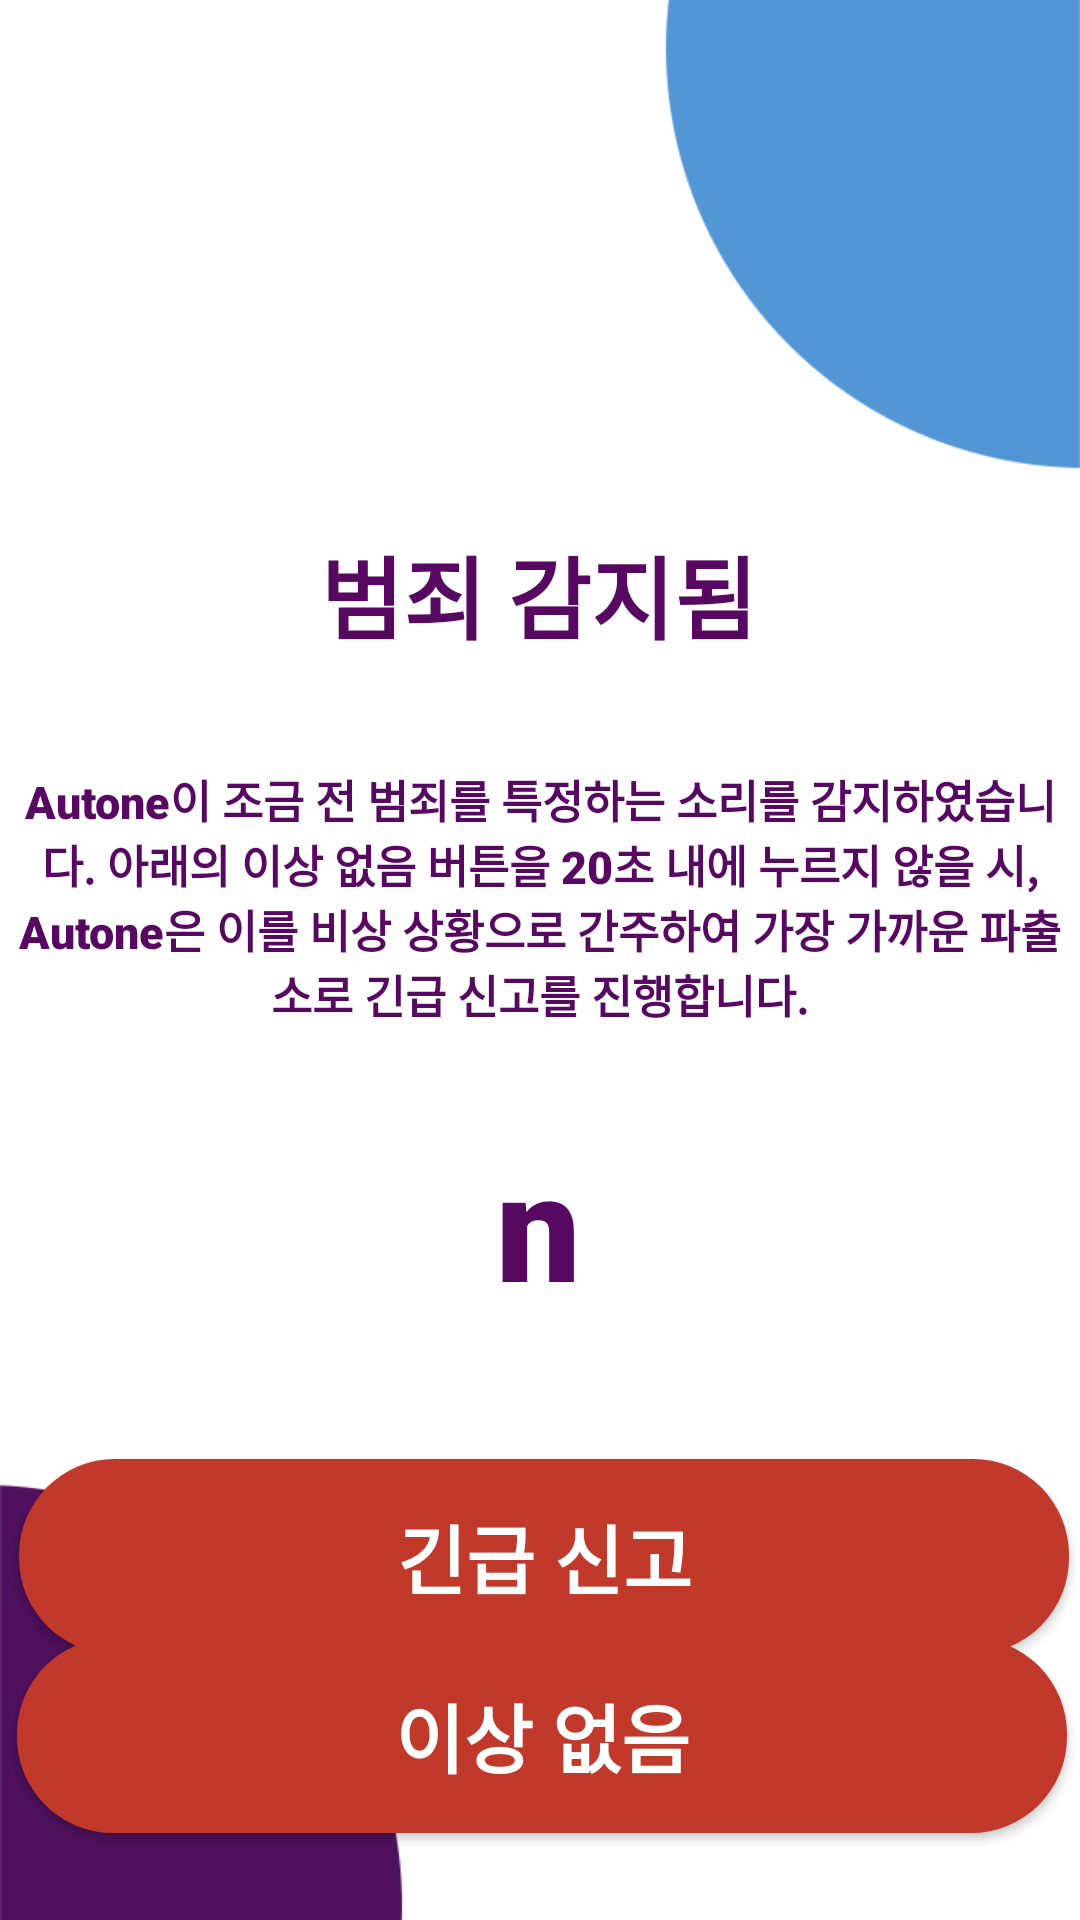

Write the Android layout XML for this screen, with the resource values it uses.
<!-- AndroidManifest.xml: application theme Theme.Autone -->
<!-- res/layout/activity_crime_detected.xml -->
<?xml version="1.0" encoding="utf-8"?>
<androidx.constraintlayout.widget.ConstraintLayout xmlns:android="http://schemas.android.com/apk/res/android"
    xmlns:app="http://schemas.android.com/apk/res-auto"
    xmlns:tools="http://schemas.android.com/tools"
    android:layout_width="match_parent"
    android:layout_height="match_parent"
    tools:context=".crime_detected">

    <ImageView
        android:id="@+id/imageView2"
        android:layout_width="fill_parent"
        android:layout_height="fill_parent"
        android:scaleType="centerCrop"
        app:layout_constraintBaseline_toBaselineOf="parent"
        app:layout_constraintEnd_toEndOf="parent"
        app:layout_constraintHorizontal_bias="0.0"
        app:layout_constraintStart_toStartOf="parent"
        app:srcCompat="@drawable/autone_main_background" />

    <TextView
        android:id="@+id/textView116"
        android:layout_width="wrap_content"
        android:layout_height="wrap_content"
        android:layout_marginTop="176dp"
        android:fontFamily="sans-serif-black"
        android:gravity="center"
        android:text="범죄 감지됨"
        android:textColor="#570861"
        android:textSize="30sp"
        app:layout_constraintEnd_toEndOf="parent"
        app:layout_constraintHorizontal_bias="0.497"
        app:layout_constraintStart_toStartOf="parent"
        app:layout_constraintTop_toTopOf="parent" />

    <TextView
        android:id="@+id/textView117"
        android:layout_width="350dp"
        android:layout_height="wrap_content"
        android:layout_marginTop="36dp"
        android:fontFamily="sans-serif-black"
        android:gravity="center"
        android:text="Autone이 조금 전 범죄를 특정하는 소리를 감지하였습니다. 아래의 이상 없음 버튼을 20초 내에 누르지 않을 시, Autone은 이를 비상 상황으로 간주하여 가장 가까운 파출소로 긴급 신고를 진행합니다."
        android:textColor="#570861"
        android:textSize="15sp"
        app:layout_constraintEnd_toEndOf="parent"
        app:layout_constraintHorizontal_bias="0.488"
        app:layout_constraintStart_toStartOf="parent"
        app:layout_constraintTop_toBottomOf="@+id/textView116" />

    <TextView
        android:id="@+id/textView118"
        android:layout_width="wrap_content"
        android:layout_height="wrap_content"
        android:layout_marginTop="32dp"
        android:fontFamily="sans-serif-black"
        android:gravity="center"
        android:text="n"
        android:textColor="#570861"
        android:textSize="50sp"
        app:layout_constraintEnd_toEndOf="parent"
        app:layout_constraintHorizontal_bias="0.498"
        app:layout_constraintStart_toStartOf="parent"
        app:layout_constraintTop_toBottomOf="@+id/textView117" />

    <androidx.appcompat.widget.AppCompatButton
        android:id="@+id/button301"
        android:layout_width="350dp"
        android:layout_height="65dp"
        android:layout_marginBottom="30dp"
        android:background="@drawable/actual_round_button_red"
        android:fontFamily="sans-serif-black"
        android:text="이상 없음"
        android:textColor="#FFFFFF"
        android:textSize="25sp"
        app:layout_constraintBottom_toBottomOf="parent"
        app:layout_constraintEnd_toEndOf="parent"
        app:layout_constraintHorizontal_bias="0.558"
        app:layout_constraintStart_toStartOf="parent"
        app:layout_constraintTop_toBottomOf="@+id/button402"
        app:layout_constraintVertical_bias="0.888" />

    <androidx.appcompat.widget.AppCompatButton
        android:id="@+id/button402"
        android:layout_width="350dp"
        android:layout_height="65dp"
        android:background="@drawable/actual_round_button_red"
        android:fontFamily="sans-serif-black"
        android:text="긴급 신고"
        android:textColor="#FFFFFF"
        android:textSize="25sp"
        app:layout_constraintBottom_toBottomOf="parent"
        app:layout_constraintEnd_toEndOf="parent"
        app:layout_constraintHorizontal_bias="0.627"
        app:layout_constraintStart_toStartOf="parent"
        app:layout_constraintTop_toTopOf="parent"
        app:layout_constraintVertical_bias="0.846" />


</androidx.constraintlayout.widget.ConstraintLayout>
<!-- resources referenced by this layout -->
<resources>
  <!-- drawable actual_round_button_red (drawable) -->
  <shape xmlns:android="http://schemas.android.com/apk/res/android"
      android:shape="rectangle">
      <solid android:color="#c0392b"/>
      <corners android:bottomRightRadius="32dp"
          android:bottomLeftRadius="32dp"
          android:topRightRadius="32dp"
          android:topLeftRadius="32dp"/>
  </shape>
  <!-- drawable autone_main_background: png bitmap (drawable, 36044 bytes) -->
  <style name="Theme.Autone" parent="Theme.MaterialComponents.DayNight.NoActionBar">
          
          <item name="colorPrimary">@color/purple_500</item>
          <item name="colorPrimaryVariant">@color/purple_700</item>
          <item name="colorOnPrimary">@color/white</item>
          
          <item name="colorSecondary">@color/teal_200</item>
          <item name="colorSecondaryVariant">@color/teal_700</item>
          <item name="colorOnSecondary">@color/black</item>
          
          <item name="android:statusBarColor" tools:targetApi="l">?attr/colorPrimaryVariant</item>
          
      </style>
  <!-- not gathered from this repository: default colours our renderer supplied (Android Studio template values) -->
  <color name="purple_500">#FF6200EE</color>
  <color name="purple_700">#FF3700B3</color>
  <color name="teal_200">#FF03DAC5</color>
  <color name="teal_700">#FF018786</color>
  <color name="black">#FF000000</color>
  <color name="white">#FFFFFFFF</color>
</resources>
